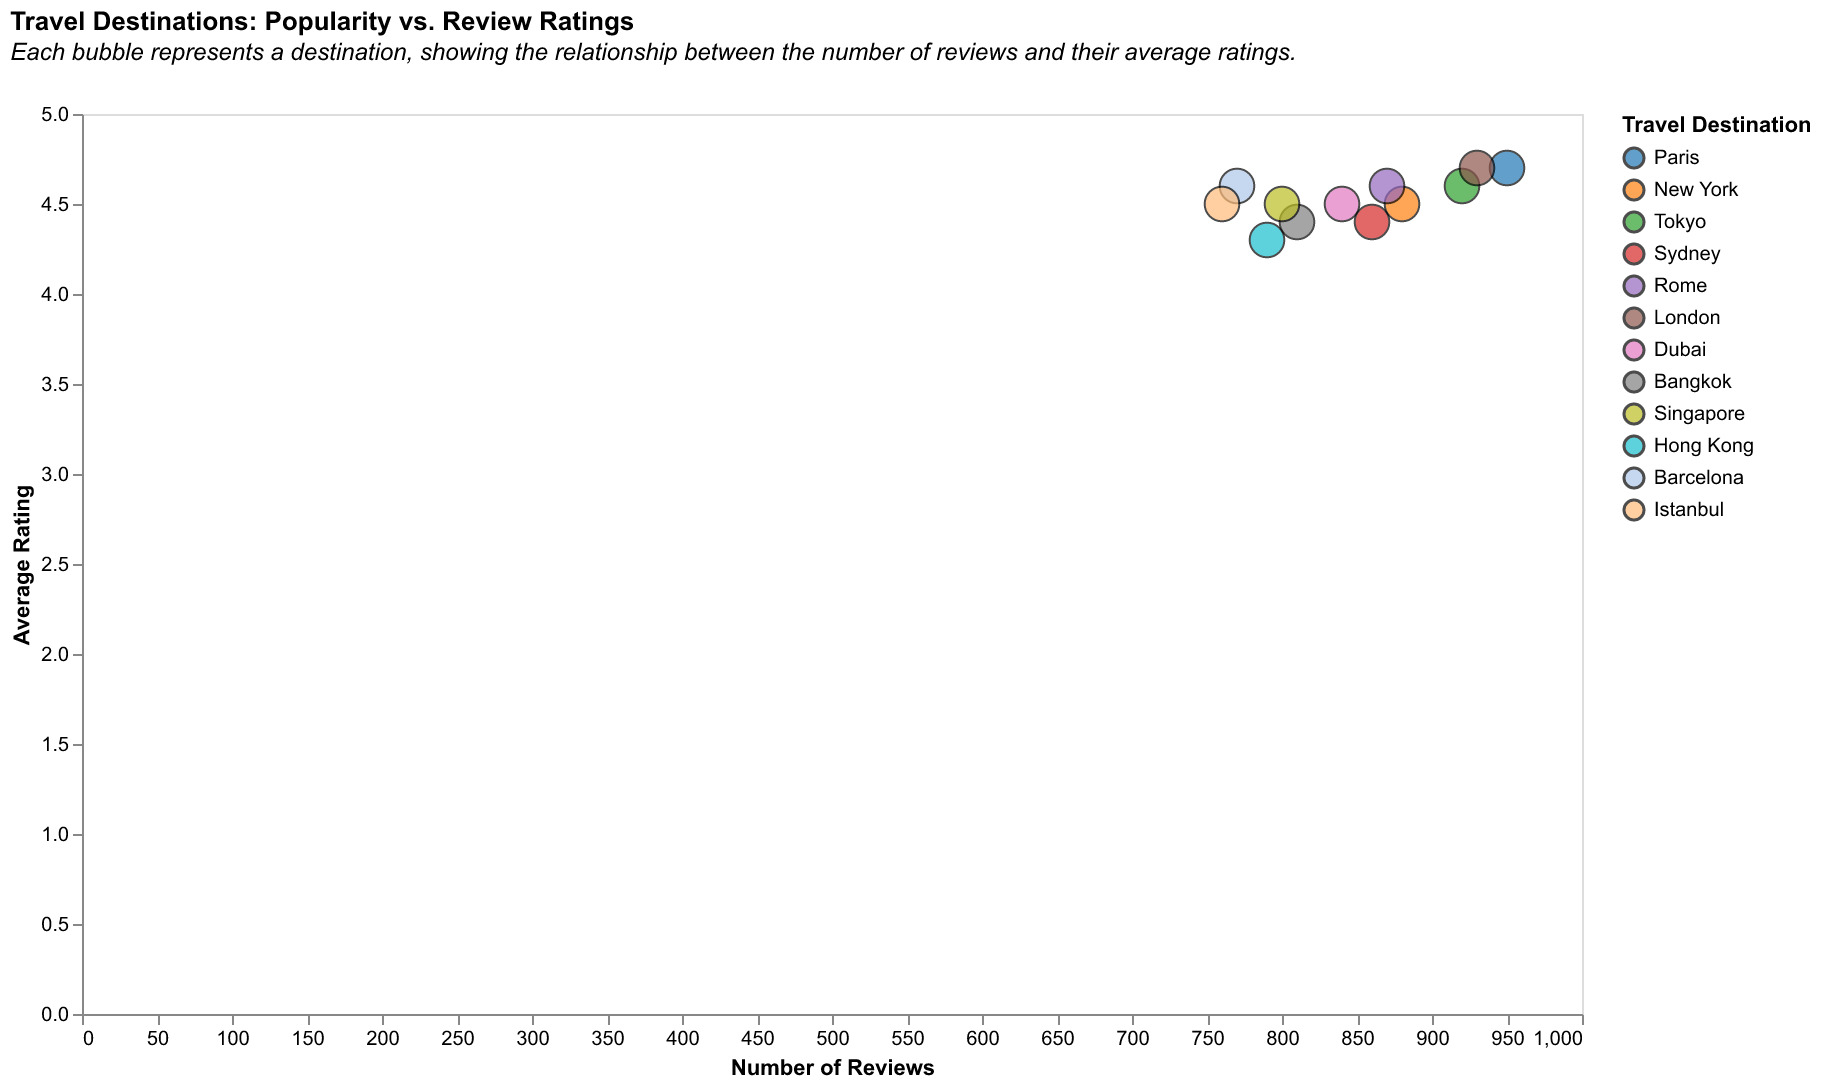

The file beside this chart, header and first rows:
Destination, Reviews, Average Rating
Paris, 950, 4.7
New York, 880, 4.5
Tokyo, 920, 4.6
Sydney, 860, 4.4
Rome, 870, 4.6
London, 930, 4.7
Dubai, 840, 4.5
Bangkok, 810, 4.4
Singapore, 800, 4.5
Hong Kong, 790, 4.3
Barcelona, 770, 4.6
Istanbul, 760, 4.5
